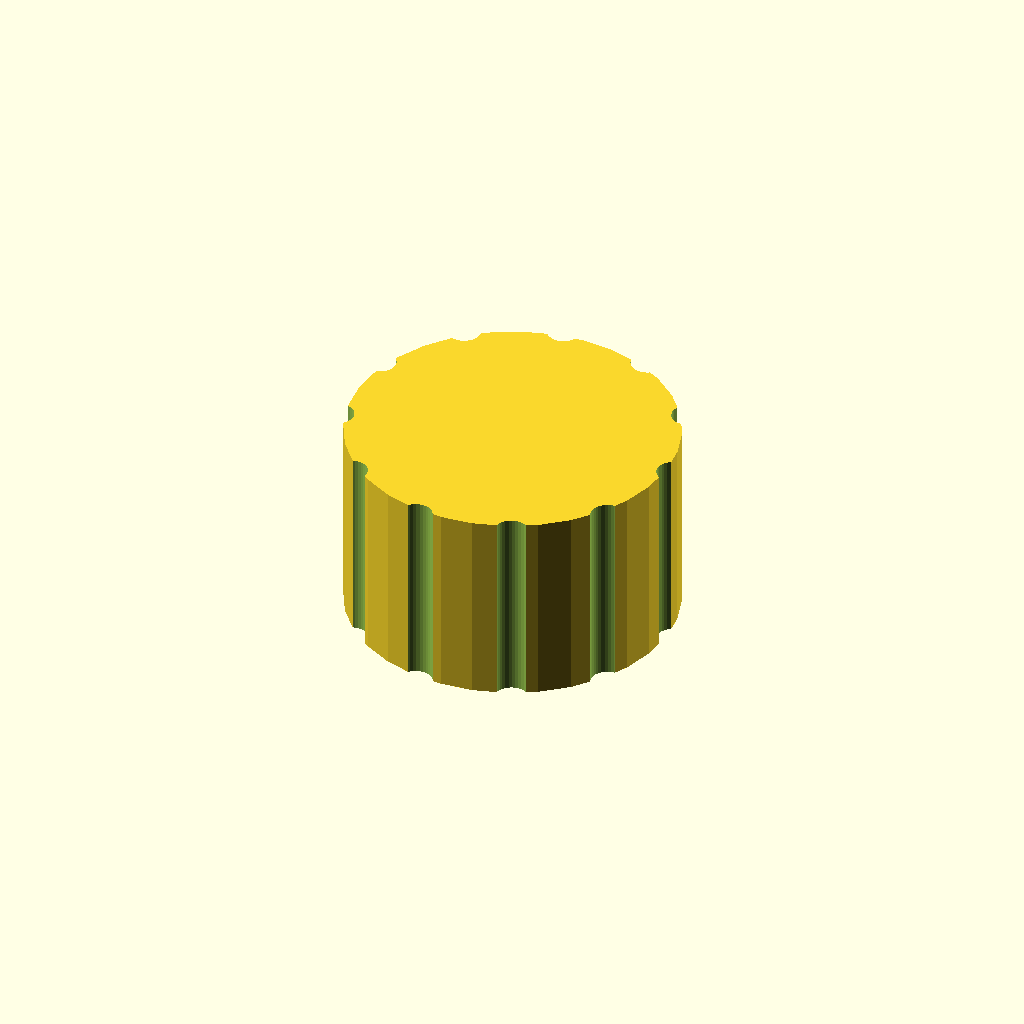
Cell 1: rendered with the file's own defaults.
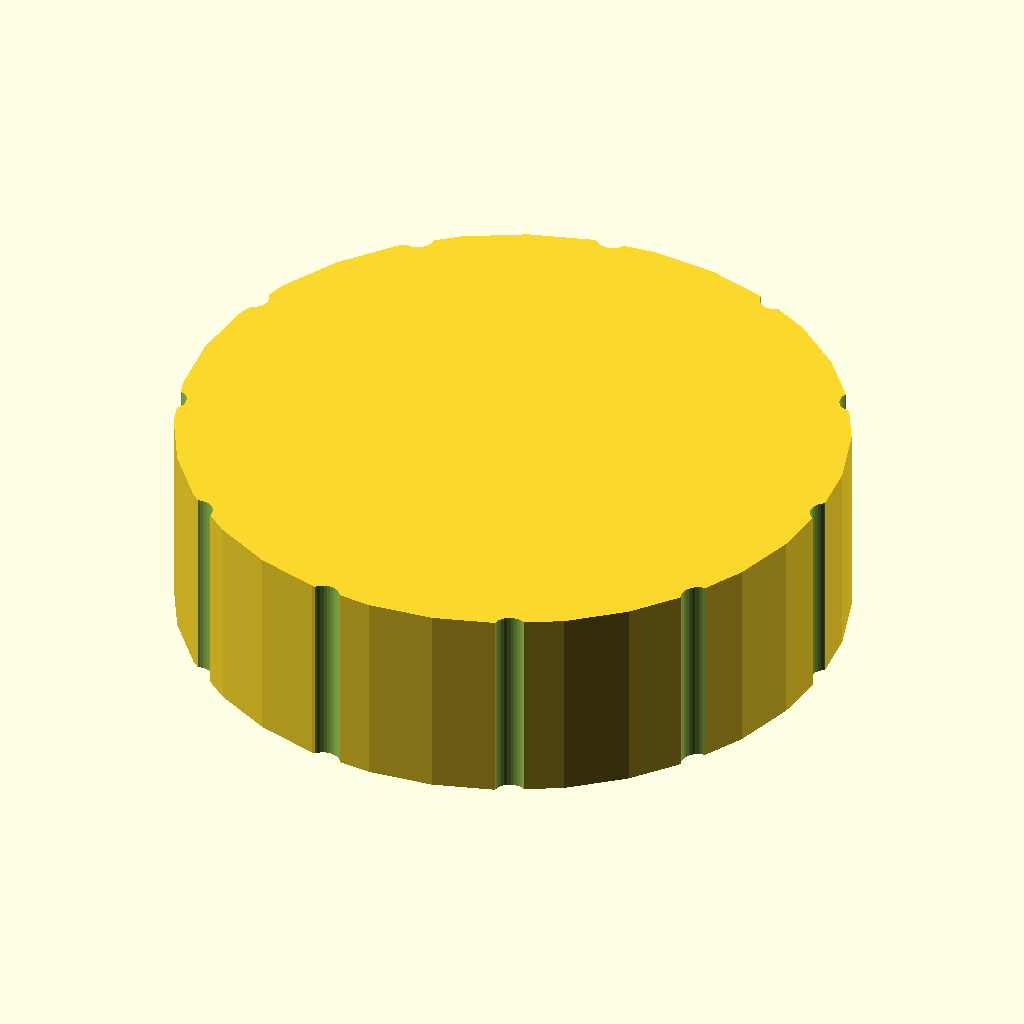
Cell 2 — outer_d set to 100, the other parameters unchanged.
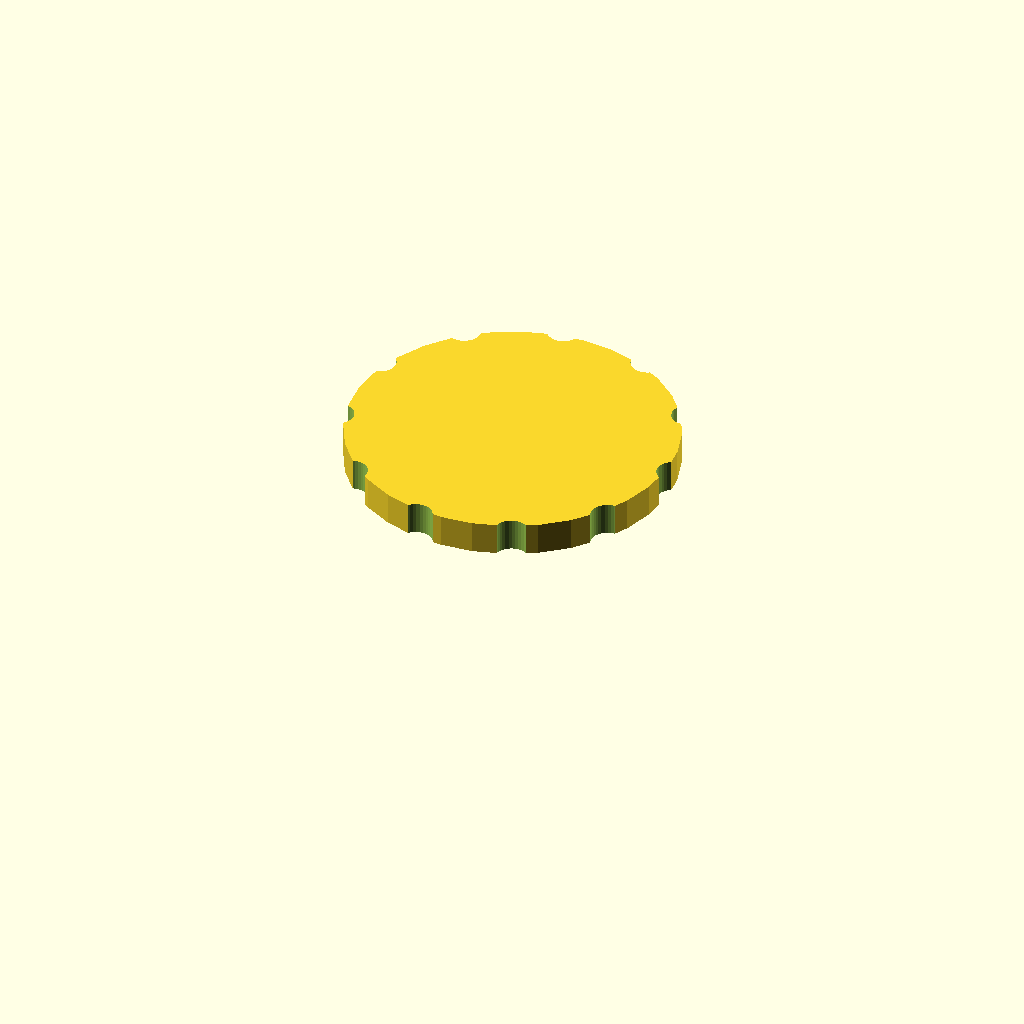
Cell 3: the same model with bore_d = 84.
All cells are drawn from one camera (rotation 55°, 0°, 25°, orthographic, colour scheme Cornfield), so only the parameter changes between them.
Source of the model, optional_data/data/gen3/threadcaps/part_0046.scad:
$fn = 32;

// ----------------------------------------------------------------------
// Threaded cap: 50 mm body, 30 mm tall, 42 mm threaded bore
// ----------------------------------------------------------------------

// --- parameters (mm) ---
outer_d = 50;             // cap outside diameter
body_h = 30;              // cap height
top_t = 5;                // closed top thickness
bore_d = 42;              // bore core diameter
pitch = 1.5;              // thread pitch
thread_d = 0.9;           // thread depth
thread_z = 3;             // thread start above the rim
thread_h = 19;            // threaded height
flutes = 11;              // number of knurl flutes
flute_d = 5;              // flute cutter diameter
flute_depth = 1.4;        // flute depth into the rim

difference() {
  union() {
    cylinder(h = 30, d = outer_d);
  }
  /* threaded bore, closed at the top */
  translate([0, 0, -2.5]) cylinder(h = 27.5, d = bore_d);
  translate([0, 0, 3]) rotate_extrude() polygon([[20, 0], [20, 19], [20.5, 19], [21.9, 18.25], [20.5, 17.5], [21.9, 16.75], [20.5, 16], [21.9, 15.25], [20.5, 14.5], [21.9, 13.75], [20.5, 13], [21.9, 12.25], [20.5, 11.5], [21.9, 10.75], [20.5, 10], [21.9, 9.25], [20.5, 8.5], [21.9, 7.75], [20.5, 7], [21.9, 6.25], [20.5, 5.5], [21.9, 4.75], [20.5, 4], [21.9, 3.25], [20.5, 2.5], [21.9, 1.75], [20.5, 0], [20, 0]]);
  /* knurl flutes around the rim */
  for (i = [0 : flutes - 1]) {
    a = i * 360 / flutes;
    translate([(outer_d / 2 + flute_d / 2 - flute_depth) * cos(a), (outer_d / 2 + flute_d / 2 - flute_depth) * sin(a), -2.5]) cylinder(h = body_h + 5, d = flute_d);
  }
}
Customizer parameters (derived from the source; name, type, default, range or options):
outer_d: number, default 50
body_h: number, default 30
top_t: number, default 5
bore_d: number, default 42
pitch: number, default 1.5
thread_d: number, default 0.9
thread_z: number, default 3
thread_h: number, default 19
flutes: number, default 11
flute_d: number, default 5
flute_depth: number, default 1.4
